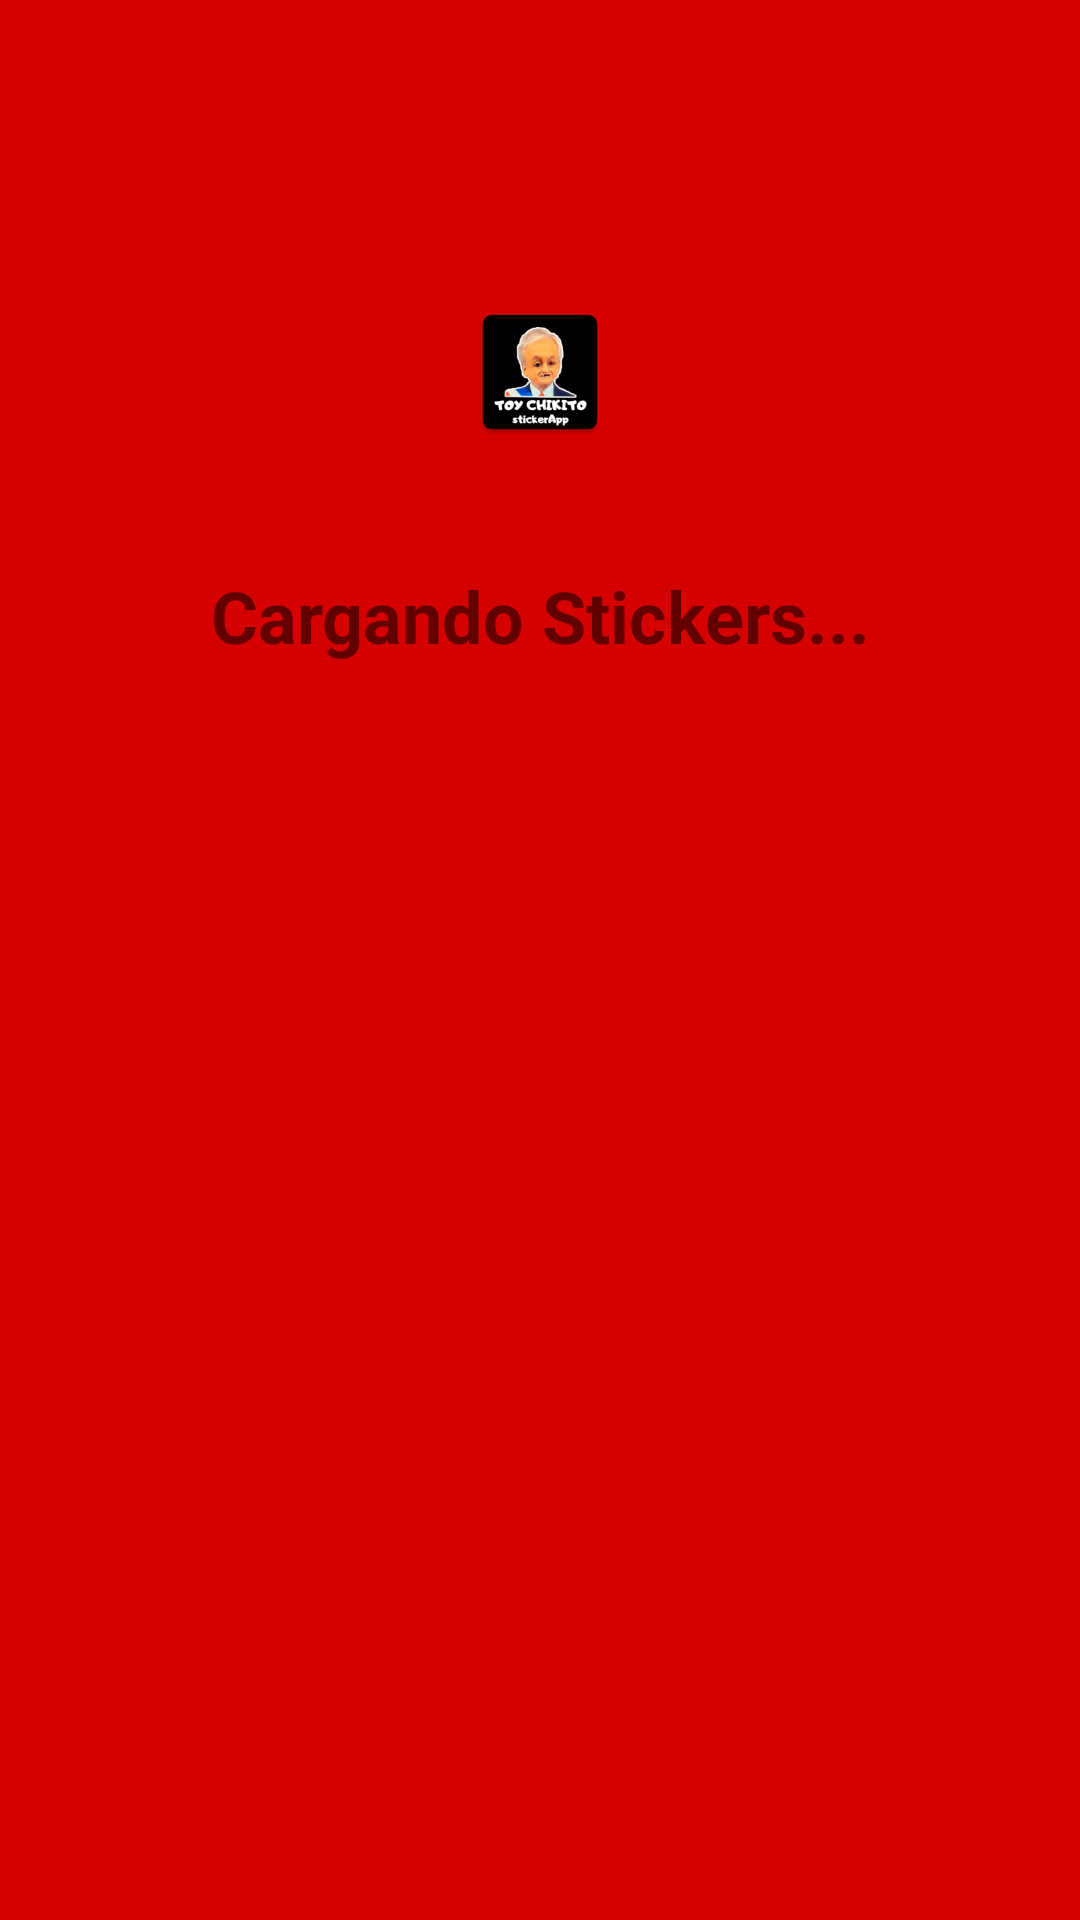

This screen was rendered from an Android layout file. Write that file and the resources it references.
<!-- AndroidManifest.xml: application theme AppTheme -->
<!-- res/layout/activity_entry.xml -->
<?xml version="1.0" encoding="utf-8"?>
<androidx.constraintlayout.widget.ConstraintLayout
    xmlns:android="http://schemas.android.com/apk/res/android"
    xmlns:app="http://schemas.android.com/apk/res-auto"
    xmlns:tools="http://schemas.android.com/tools"
    android:layout_width="match_parent"
    android:layout_height="match_parent"
    android:background="@color/colorPrimary">

    <TextView
        android:id="@+id/error_message"
        android:layout_width="wrap_content"
        android:layout_height="wrap_content"
        android:padding="16dp"
        android:textColor="@android:color/holo_red_dark"
        app:layout_constraintEnd_toEndOf="parent"
        app:layout_constraintStart_toStartOf="parent"
        app:layout_constraintTop_toTopOf="parent" />

    <TextView
        android:id="@+id/textView"
        android:layout_width="match_parent"
        android:layout_height="wrap_content"
        android:layout_marginStart="16dp"
        android:layout_marginLeft="16dp"
        android:layout_marginTop="16dp"
        android:layout_marginEnd="16dp"
        android:layout_marginRight="16dp"
        android:layout_marginBottom="16dp"
        android:gravity="center"
        android:text="Cargando Stickers..."
        android:textSize="24dp"
        android:textStyle="bold"
        app:layout_constraintBottom_toTopOf="@+id/entry_activity_progress"
        app:layout_constraintEnd_toEndOf="parent"
        app:layout_constraintStart_toStartOf="parent"
        app:layout_constraintTop_toBottomOf="@+id/imageView" />

    <ProgressBar
        android:id="@+id/entry_activity_progress"
        android:layout_width="86dp"
        android:layout_height="123dp"
        android:layout_gravity="center"
        android:layout_marginTop="16dp"
        app:layout_constraintEnd_toEndOf="parent"
        app:layout_constraintStart_toStartOf="parent"
        app:layout_constraintTop_toBottomOf="@+id/textView" />

    <ImageView
        android:id="@+id/imageView"
        android:layout_width="wrap_content"
        android:layout_height="wrap_content"
        android:layout_marginTop="100dp"
        android:layout_marginBottom="25dp"
        app:layout_constraintBottom_toTopOf="@+id/textView"
        app:layout_constraintEnd_toEndOf="parent"
        app:layout_constraintStart_toStartOf="parent"
        app:layout_constraintTop_toTopOf="parent"
        app:srcCompat="@mipmap/ic_launcher" />
</androidx.constraintlayout.widget.ConstraintLayout>
<!-- resources referenced by this layout -->
<resources>
  <color name="colorPrimary">#D50000</color>
  <!-- mipmap ic_launcher: png bitmap (mipmap-hdpi, 4565 bytes) -->
  <style name="AppTheme" parent="Theme.MaterialComponents.Light">
          
          <item name="colorPrimary">@color/colorPrimary</item>
          <item name="colorPrimaryDark">@color/colorPrimaryDark</item>
          <item name="colorAccent">@color/colorAccent</item>
          <item name="actionBarTheme">@style/MyApp.ActionBarTheme</item>
      </style>
  <color name="colorPrimaryDark">#9b0000</color>
  <color name="colorAccent">#EBEBEB</color>
  <style name="MyApp.ActionBarTheme" parent="@style/ThemeOverlay.MaterialComponents.ActionBar">
          <item name="colorControlNormal">@color/actionBarArrowColor</item>
      </style>
  <color name="actionBarArrowColor">@color/colorAccent</color>
</resources>
